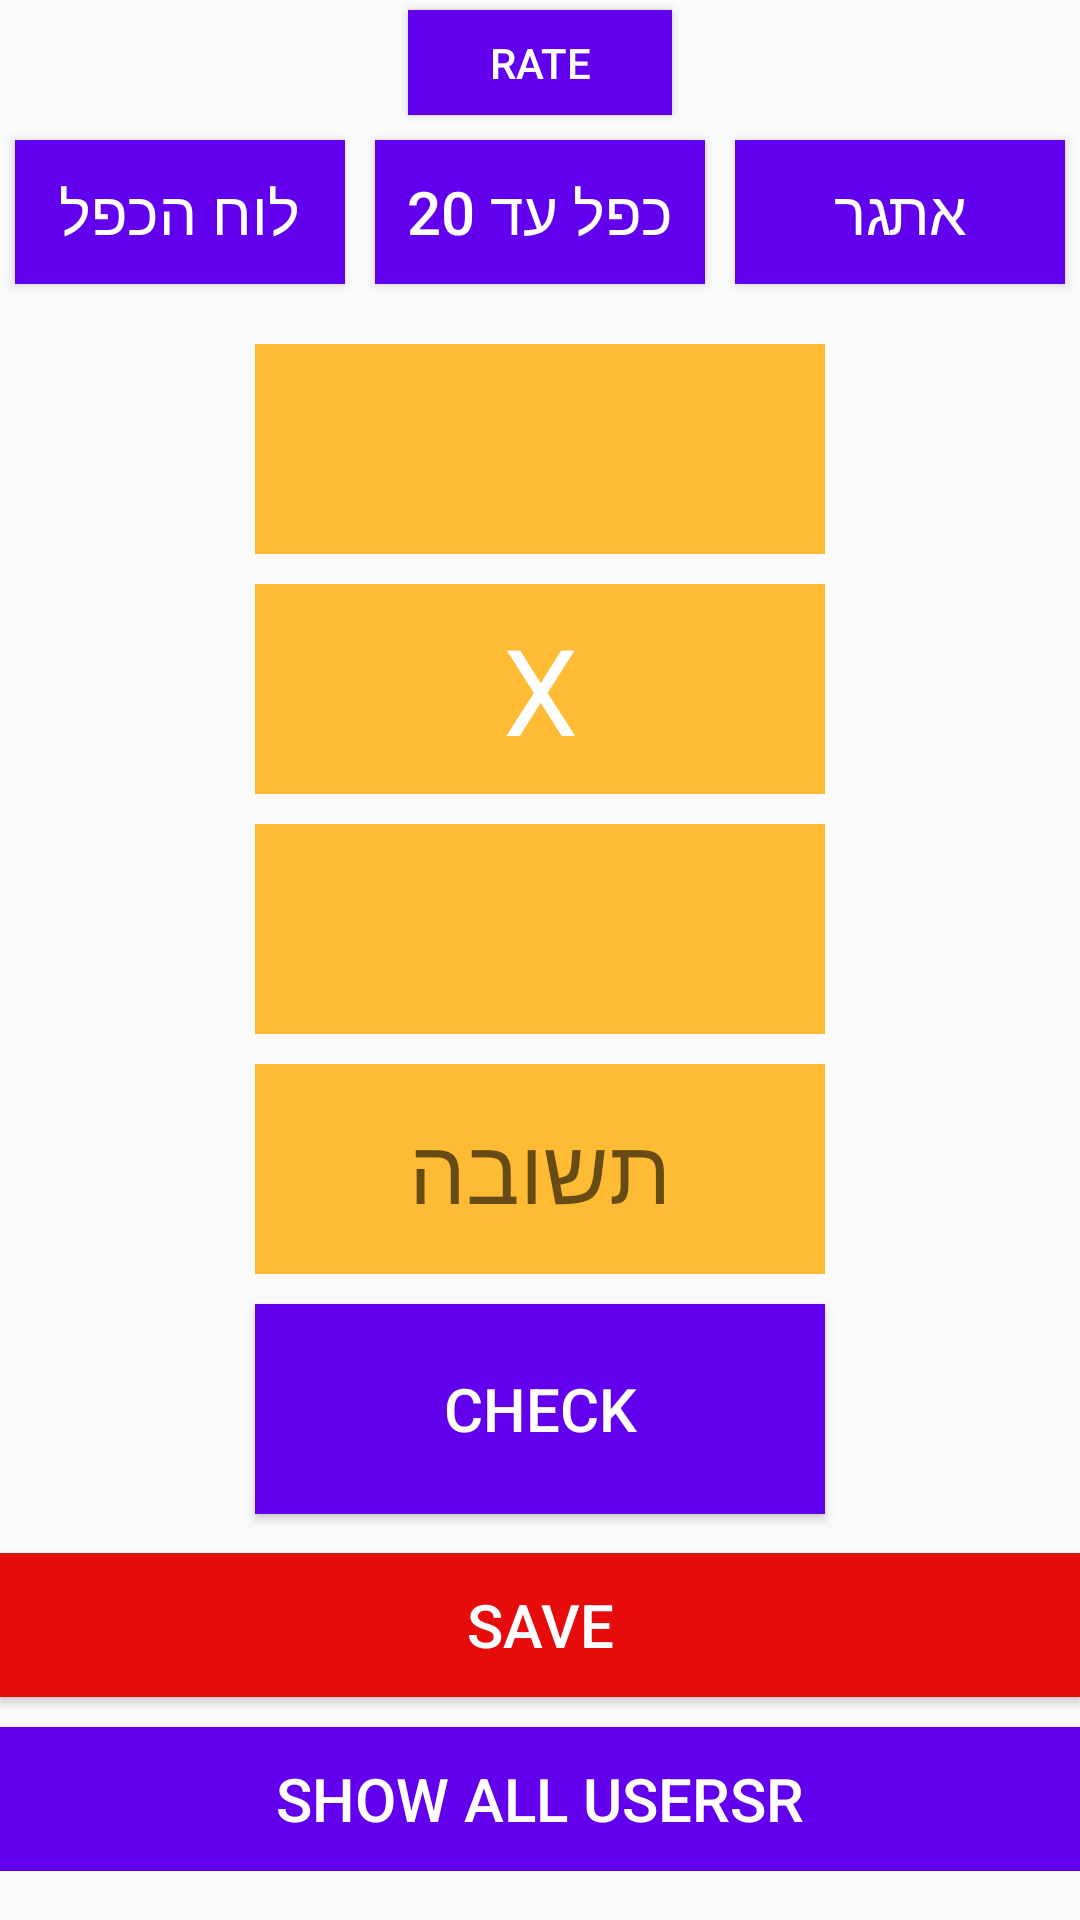

Produce the Android XML layout that renders to this screen, including the resource entries it uses.
<!-- AndroidManifest.xml: application theme Theme.MathProject_yair_M -->
<!-- res/layout/activity_main.xml -->
<?xml version="1.0" encoding="utf-8"?>
<FrameLayout
    xmlns:android="http://schemas.android.com/apk/res/android"
    xmlns:app="http://schemas.android.com/apk/res-auto"
    xmlns:tools="http://schemas.android.com/tools"
    android:id="@+id/frameLayout"
    android:layout_width="match_parent"
    android:layout_height="match_parent">


    <LinearLayout

        android:layout_width="match_parent"
        android:layout_height="match_parent"
        android:orientation="vertical"
        android:gravity="center|top"
        tools:context=".MainActivity">

        <Button
            android:layout_width="wrap_content"
            android:background="@color/purple_500"
            android:text="rate"
            android:layout_gravity="center"
            android:layout_margin="10px"
            android:id="@+id/rateBtn"
            android:textColor="@color/white"
            android:layout_height="35sp"/>
        <LinearLayout
            android:layout_width="match_parent"
            android:layout_height="wrap_content"
            android:layout_marginBottom="10dp"
            android:orientation="horizontal">
            <Button
                android:layout_width="0dp"
                android:text="לוח הכפל"
                android:layout_weight="80"
                android:layout_margin="5dp"
                android:background="@color/purple_500"
                android:id="@+id/btnTimes"
                android:textColor="@color/white"
                android:textSize="20sp"
                android:layout_height="match_parent"/>
            <Button
                android:layout_width="0dp"
                android:text="כפל עד 20"
                android:layout_weight="80"
                android:layout_margin="5dp"
                android:id="@+id/btnTimes20"
                android:background="@color/purple_500"
                android:textColor="@color/white"
                android:textSize="20sp"
                android:layout_height="match_parent"/>
            <Button
                android:layout_width="0dp"
                android:text="אתגר"
                android:layout_weight="80"
                android:layout_margin="5dp"
                android:background="@color/purple_500"
                android:textColor="@color/white"
                android:textSize="20sp"
                android:id="@+id/btnChallenge"
                android:layout_height="match_parent"/>
        </LinearLayout>
        <LinearLayout
            android:layout_width="200dp"
            android:gravity="center"
            android:orientation="vertical"
            android:layout_height="wrap_content"
            >
            <TextView
                android:layout_width="match_parent"
                android:background="@android:color/holo_orange_light"
                android:layout_margin="5dp"
                android:layout_height="70dp"
                android:gravity="center"
                android:textColor="@color/white"
                android:textSize="20sp"
                android:id="@+id/numText"
                />
            <TextView
                android:layout_width="match_parent"
                android:background="@android:color/holo_orange_light"
                android:layout_margin="5dp"
                android:layout_height="70dp"
                android:text="X"
                android:textSize="40sp"
                android:textColor="@color/white"
                android:gravity="center"
                />
            <TextView
                android:layout_width="match_parent"
                android:background="@android:color/holo_orange_light"
                android:layout_margin="5dp"
                android:layout_height="70dp"
                android:gravity="center"
                android:textColor="@color/white"
                android:textSize="20sp"
                android:id="@+id/numText1"
                />
            <EditText
                android:layout_width="match_parent"
                android:background="@android:color/holo_orange_light"
                android:layout_margin="5dp"
                android:layout_height="70dp"
                android:inputType="number"
                android:hint="תשובה"
                android:textSize="30sp"
                android:textColor="@color/white"
                android:gravity="center"
                android:id="@+id/answerText"
                />
            <Button
                android:layout_width="match_parent"
                android:background="@color/purple_500"
                android:textColor="@color/white"
                android:text="check"
                android:textSize="20sp"
                android:layout_margin="5dp"
                android:layout_height="70dp"
                android:id="@+id/checkBtn"

                />
        </LinearLayout>
        <LinearLayout
            android:layout_width="match_parent"
            android:layout_height="wrap_content"
            android:gravity="bottom"
            android:layout_marginTop="8dp"
            android:orientation="vertical">

            <Button
                android:layout_width="match_parent"
                android:layout_height="wrap_content"
                android:background="#E60C0C"
                android:padding="10sp"
                android:text="save"
                android:textColor="@color/white"
                android:textSize="20sp" />

            <Button
                android:layout_width="match_parent"
                android:layout_height="wrap_content"
                android:layout_marginTop="10dp"
                android:id="@+id/showUsers_btn"
                android:background="@color/purple_500"
                android:padding="10sp"
                android:text="show all usersr"
                android:textColor="@color/white"
                android:textSize="20sp" />
        </LinearLayout>
    </LinearLayout>

</FrameLayout>
<!-- resources referenced by this layout -->
<resources>
  <style name="Theme.MathProject_yair_M" parent="Theme.AppCompat.Light.DarkActionBar">
          
          <item name="colorPrimary">@color/purple_500</item>
          <item name="colorPrimaryDark">@color/purple_700</item>
          <item name="colorAccent">@color/teal_200</item>
          
      </style>
  <!-- not gathered from this repository: default colours our renderer supplied (Android Studio template values) -->
  <color name="purple_500">#FF6200EE</color>
  <color name="purple_700">#FF3700B3</color>
  <color name="teal_200">#FF03DAC5</color>
  <color name="white">#FFFFFFFF</color>
</resources>
